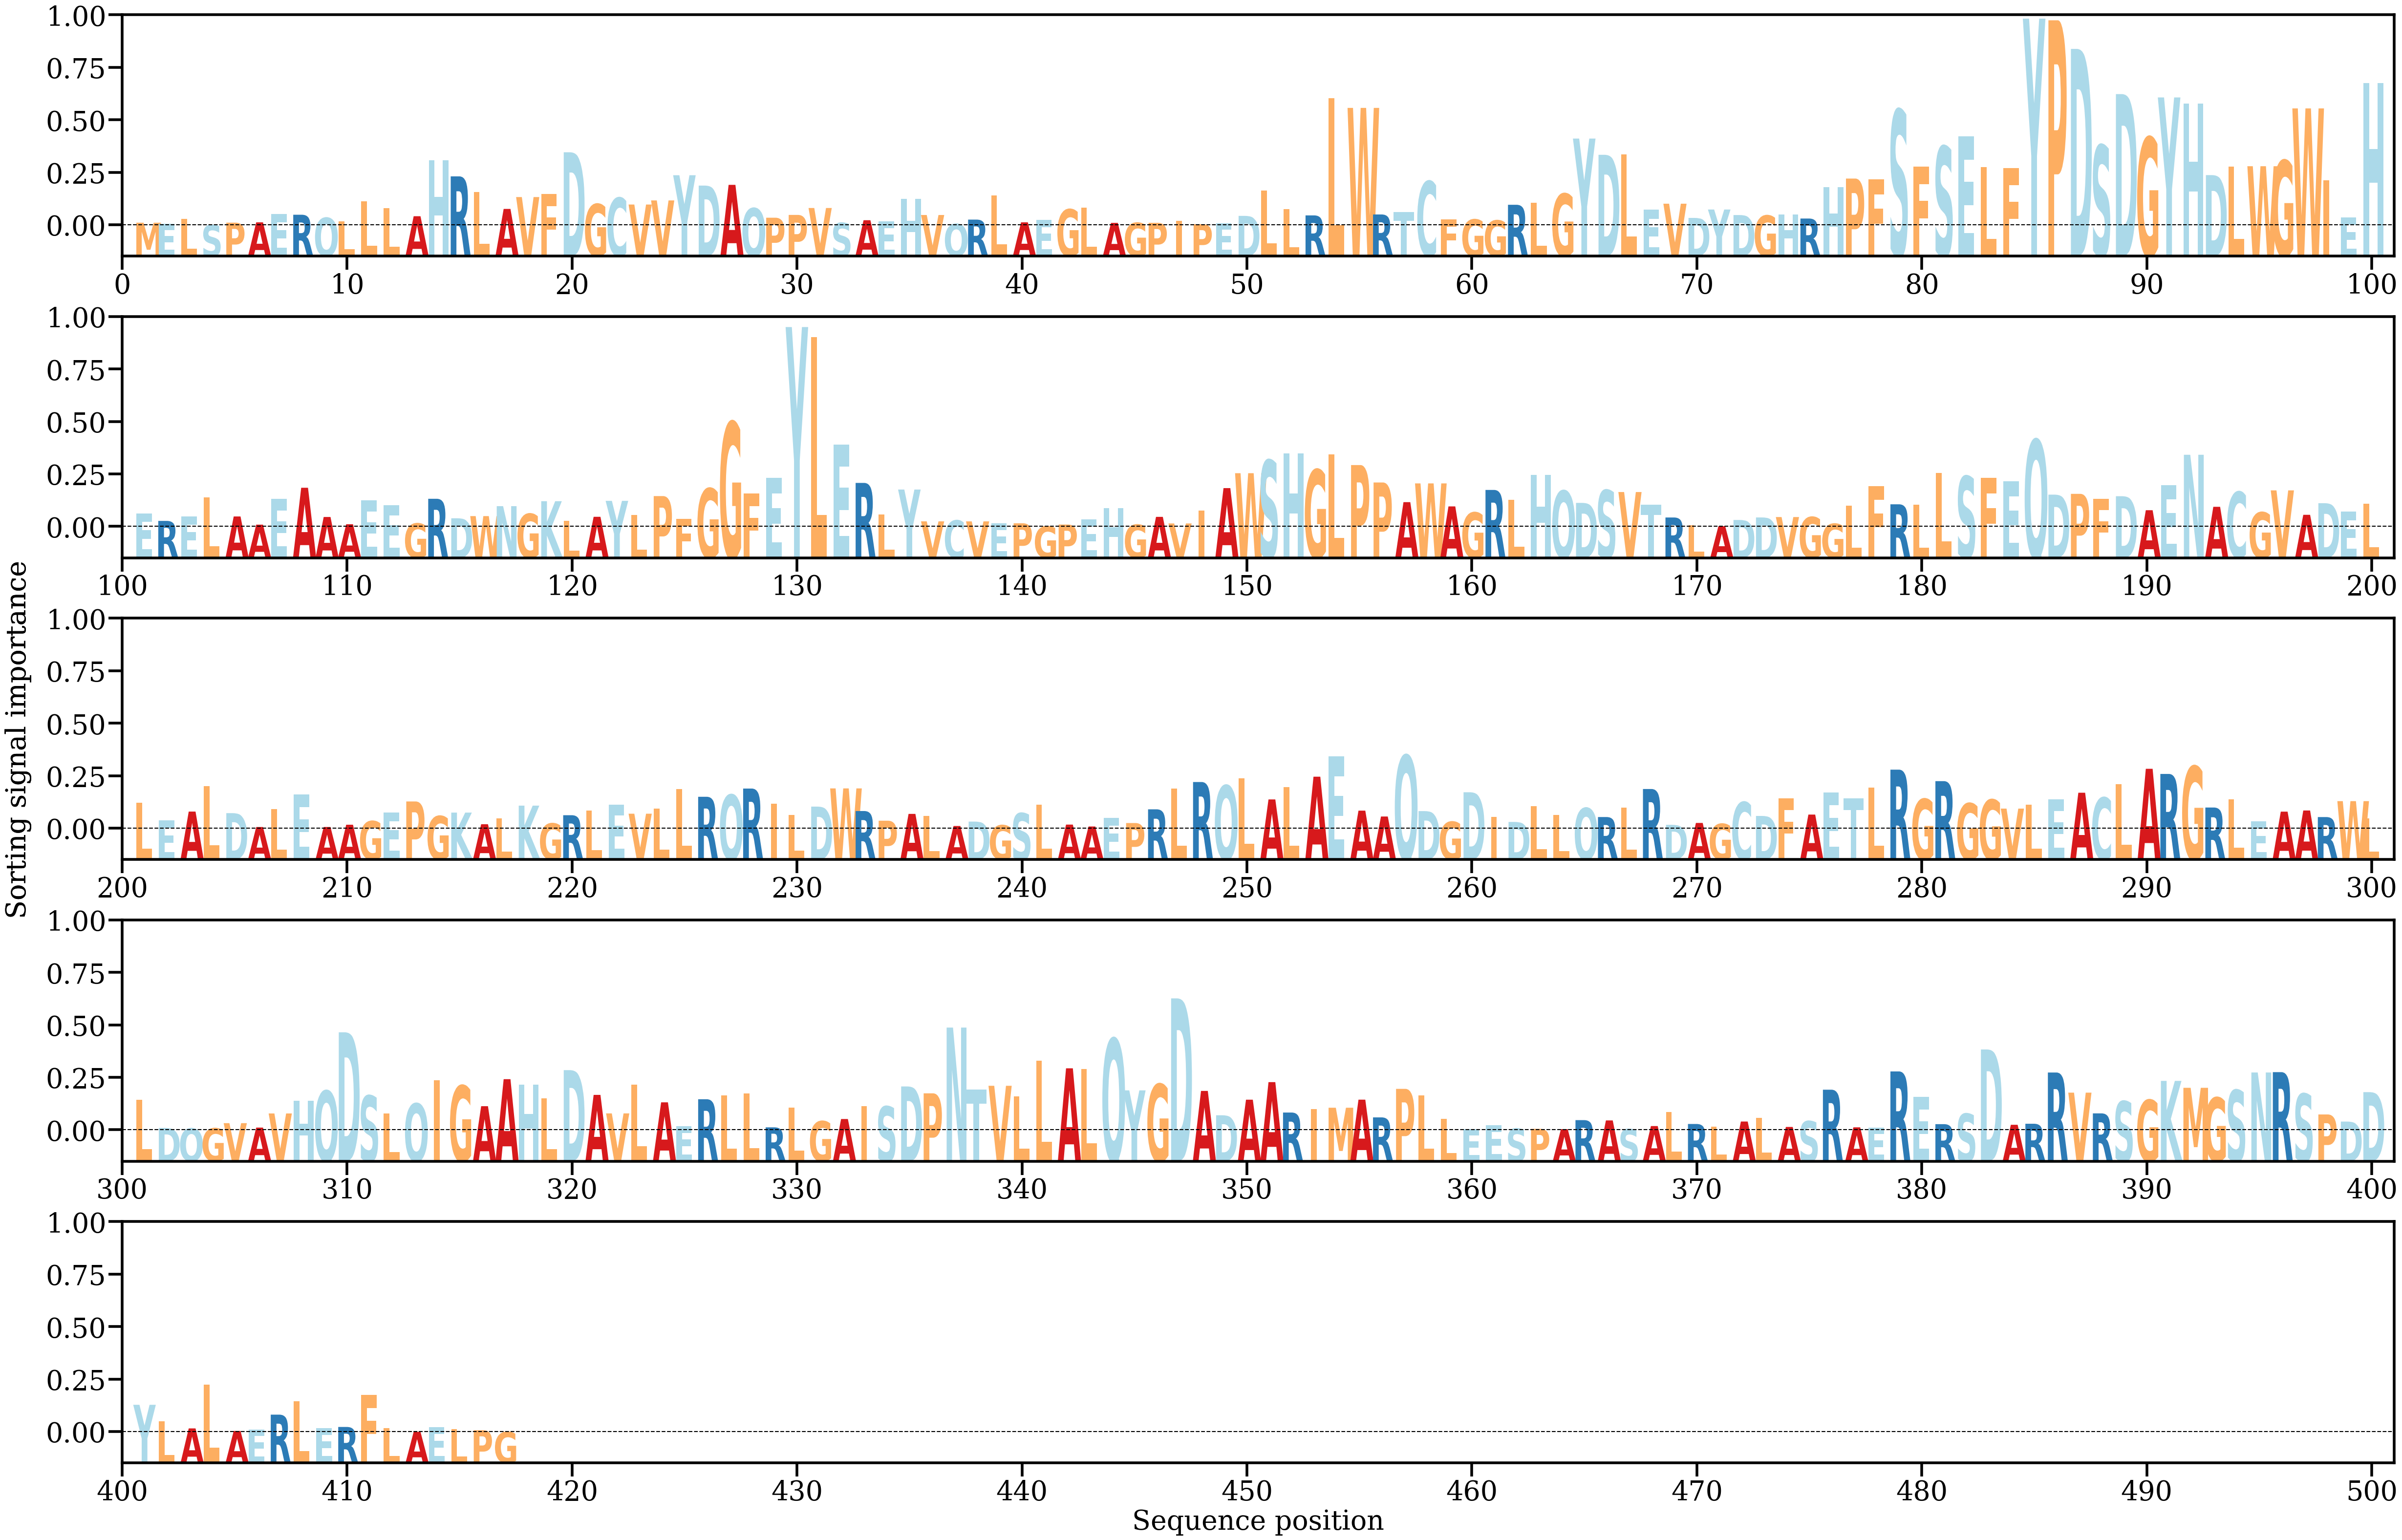

Data behind this chart, as committed beside it:
AA, Alpha
M, [0.00030703]
E, [0.00022964]
L, [0.00059943]
S, [0.00012491]
P, [0.00031094]
A, [0.00033509]
E, [0.00098547]
R, [0.00091746]
Q, [0.00068411]
L, [0.00042727]
L, [0.00193903]
L, [0.00142211]
A, [0.00080414]
H, [0.00510676]
R, [0.00385848]
L, [0.00267128]
A, [0.00136322]
V, [0.00227245]
F, [0.0025205]
D, [0.00570639]
G, [0.00173542]
C, [0.00221411]
V, [0.00170007]
V, [0.00201487]
Y, [0.00394646]
D, [0.0031521]
A, [0.0032083]
Q, [0.00141863]
P, [0.00068917]
P, [0.0009037]
V, [0.00143397]
S, [0.00029343]
A, [0.00049802]
E, [0.00039657]
H, [0.00213415]
V, [0.00089776]
Q, [0.00021295]
R, [0.00054452]
L, [0.00240063]
A, [0.00033563]
E, [0.00051944]
G, [0.00133304]
L, [0.00145293]
A, [0.00029371]
G, [0.0002984]
P, [0.00029826]
I, [0.00045781]
P, [0.00019458]
E, [0.00026064]
D, [0.00083015]
L, [0.00278019]
L, [0.00133195]
R, [0.00086707]
L, [0.00984972]
W, [0.00910714]
R, [0.00093869]
T, [0.00112593]
C, [0.00347923]
F, [0.0005621]
G, [0.00055639]
... 357 more rows
